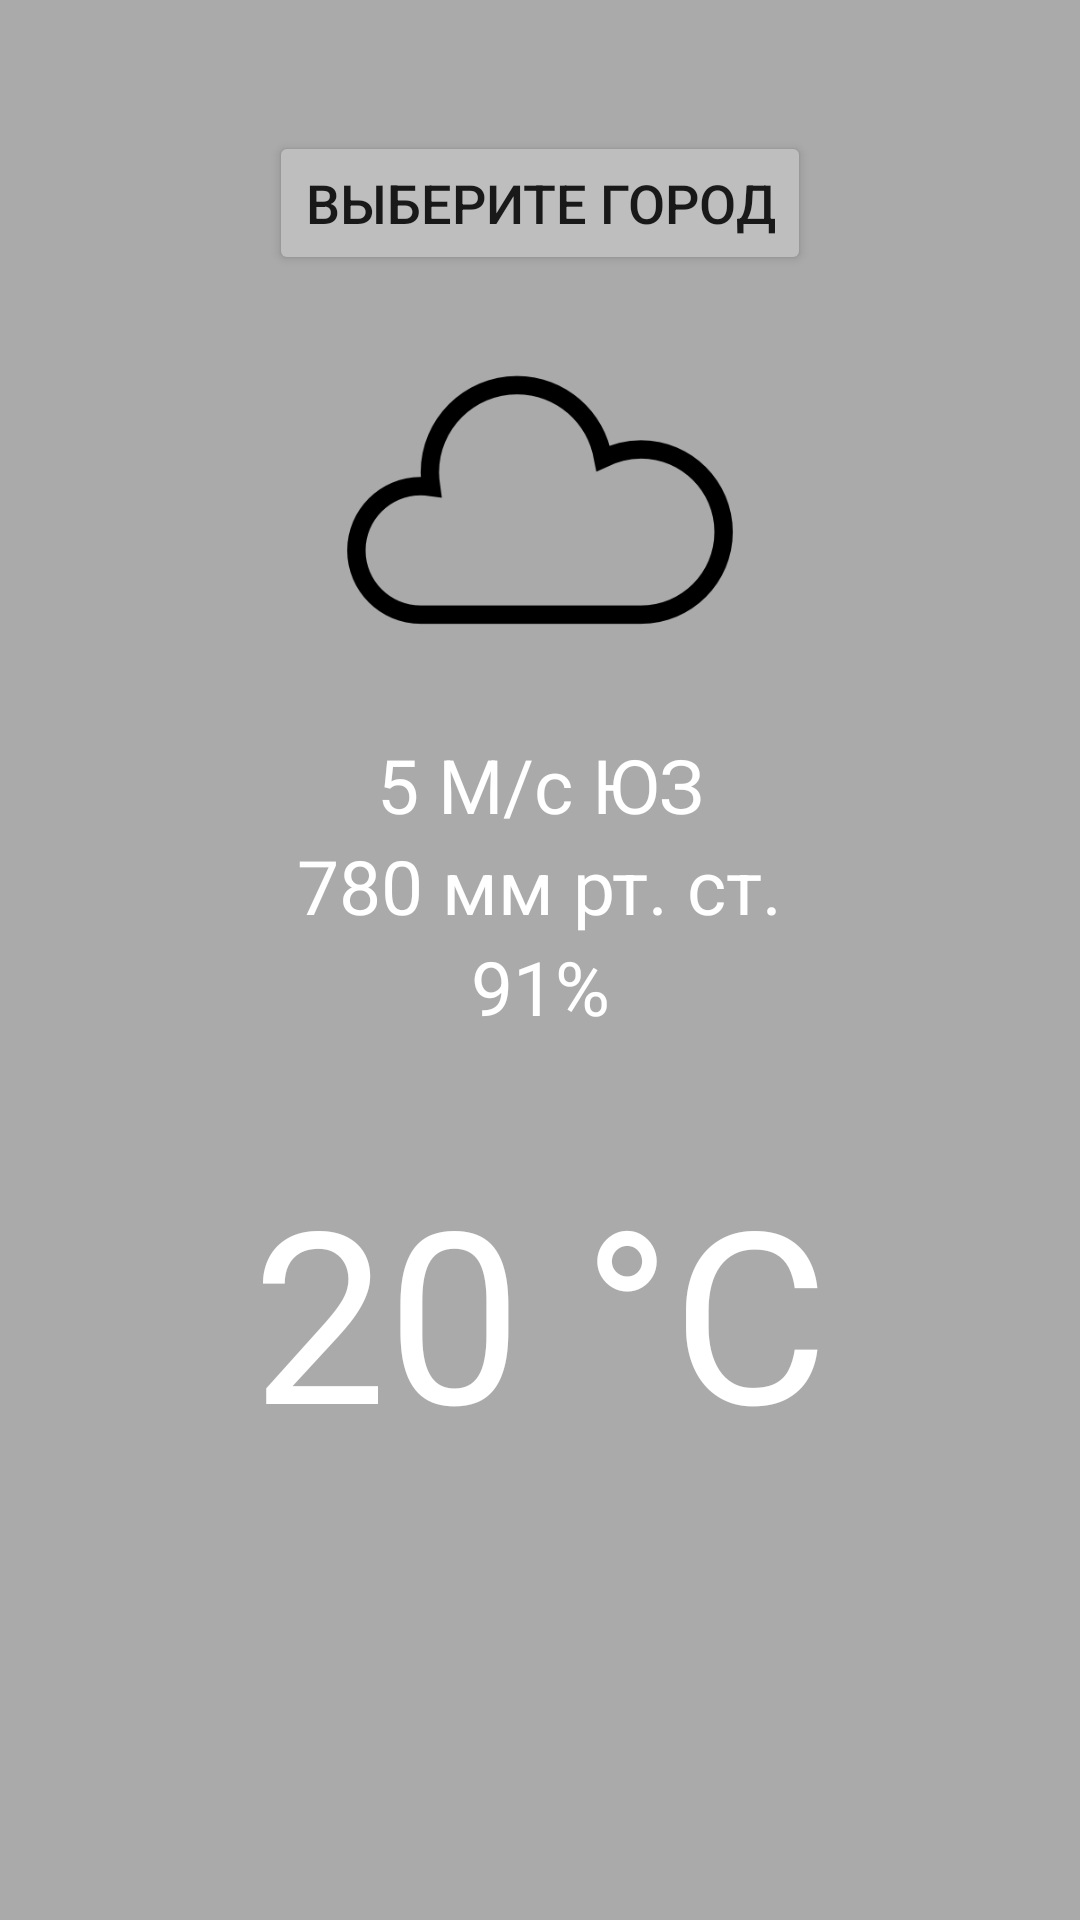

Android layout source for this screen:
<!-- AndroidManifest.xml: application theme Theme.GBWeather -->
<!-- res/layout/fragment_weather_main.xml -->
<?xml version="1.0" encoding="utf-8"?>
<androidx.constraintlayout.widget.ConstraintLayout xmlns:android="http://schemas.android.com/apk/res/android"
    android:layout_width="match_parent"
    android:layout_height="match_parent"
    xmlns:app="http://schemas.android.com/apk/res-auto"
    android:background="@android:color/darker_gray"
    >

    <TextView
        android:id="@+id/city_field"
        app:layout_constraintEnd_toEndOf="parent"
        app:layout_constraintStart_toStartOf="parent"
        app:layout_constraintTop_toTopOf="parent"
        android:layout_width="wrap_content"
        android:layout_height="wrap_content"
        android:layout_marginTop="@dimen/city_filed_margin_top"
        android:textSize="@dimen/selectedCity"
        android:textColor="@color/black"/>


    <Button
        android:id="@+id/btnSelectCity"
        app:layout_constraintEnd_toEndOf="parent"
        app:layout_constraintStart_toStartOf="parent"
        app:layout_constraintTop_toBottomOf="@id/city_field"
        android:layout_width="wrap_content"
        android:layout_height="wrap_content"
        android:backgroundTint="@android:color/secondary_text_dark"
        android:text="@string/selectCity"
        android:textSize="@dimen/selectCitySize" />


    <TextView
        android:id="@+id/temperature_field"
        app:layout_constraintBottom_toTopOf="@id/recycler_view_weather"
        app:layout_constraintEnd_toEndOf="parent"
        app:layout_constraintStart_toStartOf="parent"
        android:layout_width="wrap_content"
        android:layout_height="wrap_content"
        android:text="@string/temperature"
        android:textColor="@android:color/white"
        android:textSize="@dimen/temperatureTextSize" />

    <ImageView
        android:id="@+id/weather_icon"
        app:layout_constraintEnd_toEndOf="parent"
        app:layout_constraintStart_toStartOf="parent"
        app:layout_constraintTop_toBottomOf="@id/btnSelectCity"
        android:layout_width="250dp"
        android:layout_height="153dp"
        android:contentDescription="@string/ImageViewWeatherIconContentDescription"
        android:src="@drawable/clouds_weather_png" />

    <TextView
        android:id="@+id/wing_speed_field"
        app:layout_constraintEnd_toEndOf="parent"
        app:layout_constraintStart_toStartOf="parent"
        app:layout_constraintTop_toBottomOf="@id/weather_icon"
        android:layout_width="wrap_content"
        android:layout_height="wrap_content"

        android:text="@string/wind_speed_str"
        android:textColor="@color/white"
        android:textSize="@dimen/tempInfoSize" />

    <TextView
        android:id="@+id/pressure_field"
        app:layout_constraintEnd_toEndOf="parent"
        app:layout_constraintStart_toStartOf="parent"
        app:layout_constraintTop_toBottomOf="@id/wing_speed_field"
        android:layout_width="wrap_content"
        android:layout_height="wrap_content"
        android:text="@string/pressure_str"
        android:textColor="@color/white"
        android:textSize="@dimen/tempInfoSize" />

    <TextView
        android:id="@+id/humidity_filed"
        app:layout_constraintEnd_toEndOf="parent"
        app:layout_constraintStart_toStartOf="parent"
        app:layout_constraintTop_toBottomOf="@id/pressure_field"
        android:layout_width="wrap_content"
        android:layout_height="wrap_content"
        android:text="@string/humidity_str"
        android:textColor="@color/white"
        android:textSize="@dimen/tempInfoSize" />

    <androidx.recyclerview.widget.RecyclerView
        app:layoutManager="androidx.recyclerview.widget.LinearLayoutManager"
        android:id="@+id/recycler_view_weather"
        android:layout_width="match_parent"
        android:layout_height="150dp"
        app:layout_constraintStart_toStartOf="parent"
        app:layout_constraintBottom_toBottomOf="parent"
        />


</androidx.constraintlayout.widget.ConstraintLayout>
<!-- resources referenced by this layout -->
<resources>
  <dimen name="city_filed_margin_top">10dp</dimen>
  <dimen name="selectCitySize">18sp</dimen>
  <dimen name="selectedCity">25sp</dimen>
  <dimen name="tempInfoSize">25sp</dimen>
  <dimen name="temperatureTextSize">80sp</dimen>
  <!-- drawable clouds_weather_png: png bitmap (drawable, 12575 bytes) -->
  <string name="ImageViewWeatherIconContentDescription">weather_icon</string>
  <string name="humidity_str">91%</string>
  <string name="pressure_str">780 мм рт. ст.</string>
  <string name="selectCity">Выберите город</string>
  <string name="temperature">20 °C</string>
  <string name="wind_speed_str">5 М/с ЮЗ</string>
  <style name="Theme.GBWeather" parent="Theme.MaterialComponents.DayNight.DarkActionBar">
          
          <item name="colorPrimary">@color/purple_500</item>
          <item name="colorPrimaryVariant">@color/purple_700</item>
          <item name="colorOnPrimary">@color/white</item>
          
          <item name="colorSecondary">@color/teal_200</item>
          <item name="colorSecondaryVariant">@color/teal_700</item>
          <item name="colorOnSecondary">@color/black</item>
          
          <item name="android:statusBarColor" tools:targetApi="l">?attr/colorPrimaryVariant</item>
          
      </style>
  <!-- not gathered from this repository: default colours our renderer supplied (Android Studio template values) -->
  <color name="purple_500">#FF6200EE</color>
  <color name="purple_700">#FF3700B3</color>
  <color name="teal_200">#FF03DAC5</color>
  <color name="teal_700">#FF018786</color>
  <color name="black">#FF000000</color>
  <color name="white">#FFFFFFFF</color>
</resources>
